Run: headless pygame with SDL's dummy video driver; simulated clock (each Clock.tick advances the game by its frame time, no real sleeping); random seed 0; keys injected as events and as key.get_pressed() state; no mouse input.
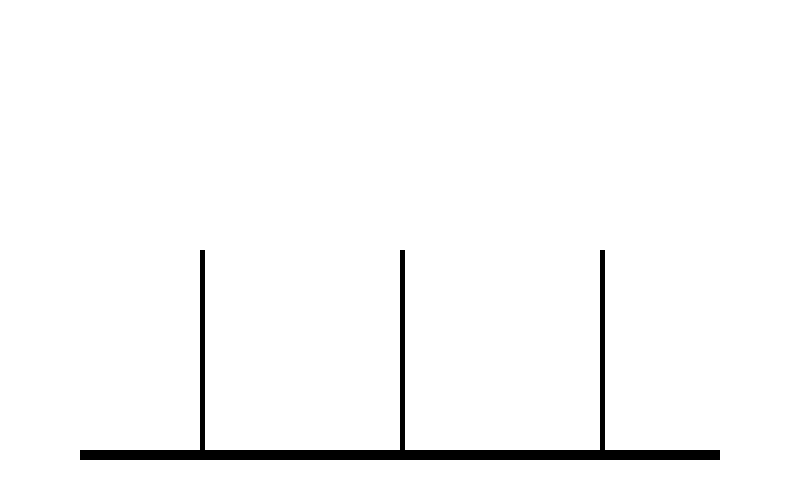
Frame 1 of 4 · flips 1–60 · no input
Frame 2 of 4 · flips 61–180 · tapped SPACE, RETURN · held RIGHT (→), D · screen unchanged from frame 1, image omitted
Frame 3 of 4 · flips 181–300 · held DOWN (↓), S · screen unchanged from frame 2, image omitted
Frame 4 of 4 · flips 301–420 · held LEFT (←), A, UP (↑), W · screen unchanged from frame 3, image omitted

The pygame program that drew these frames:

import pygame

WIDTH = 800
HEIGHT = 500

BOARD_POS_LEFT = int(0.1 * WIDTH)
BOARD_POS_TOP = int(0.9 * HEIGHT)
BOARD_WIDTH = WIDTH - 2 * BOARD_POS_LEFT
BOARD_HEIGHT = int(0.02 * HEIGHT)
BOARD_DIMS = BOARD_POS_LEFT, BOARD_POS_TOP, BOARD_WIDTH, BOARD_HEIGHT


class Color:
    BLACK = (0,) * 3
    WHITE = (255,) * 3


if __name__ == '__main__':
    pygame.init()
    screen = pygame.display.set_mode((WIDTH, HEIGHT))
    board = pygame.Rect(*BOARD_DIMS)
    running = True
    while running:
        for event in pygame.event.get():
            if event.type == pygame.QUIT:
                running = False

        screen.fill(Color.WHITE)
        # base board
        pygame.draw.rect(screen, Color.BLACK, board)

        # pegs
        pegs = [pygame.Rect(i * WIDTH // 4, HEIGHT // 2, 5, BOARD_POS_TOP - 250)
                for i in range(1, 4)]
        for peg in pegs:
            pygame.draw.rect(screen, Color.BLACK, peg)
        pygame.display.flip()
